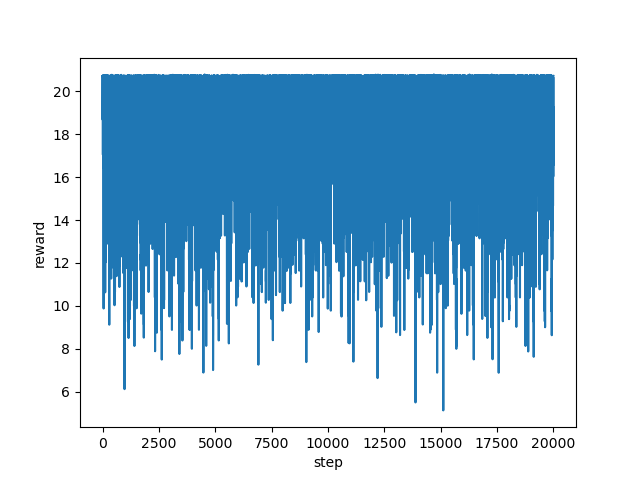

The data file committed next to this chart (first rows):
step, reward
0, 20.7
1, 20.69
2, 20.7
3, 20.72
4, 20.68
5, 20.7
6, 18.82
7, 18.67
8, 19.69
9, 20.67
10, 20.69
11, 20.72
12, 20.68
13, 17.16
14, 17.91
15, 17.04
16, 17.76
17, 19.4
18, 20.7
19, 20.7
20, 20.69
21, 20.71
22, 20.7
23, 20.71
24, 20.71
25, 18.54
26, 19.91
27, 20.68
28, 20.7
29, 20.69
30, 20.69
31, 20.73
32, 20.69
33, 20.72
34, 20.7
35, 20.7
36, 20.69
37, 20.68
38, 20.67
39, 18.3
40, 16.79
41, 14.4
42, 10.26
43, 11.03
44, 10.64
45, 10.14
46, 9.885
47, 9.88
48, 11.01
49, 14.4
50, 18.02
51, 20.68
52, 20.68
53, 20.68
54, 20.69
55, 20.69
56, 20.69
57, 20.7
58, 20.67
59, 20.69
... 19,940 more rows
